Run: headless pygame with SDL's dummy video driver; simulated clock (each Clock.tick advances the game by its frame time, no real sleeping); random seed 0; keys injected as events and as key.get_pressed() state; mouse plan: one left click at the window centre at the start of phase 2, then a move to the lower-right quarter at the start of phase 3.
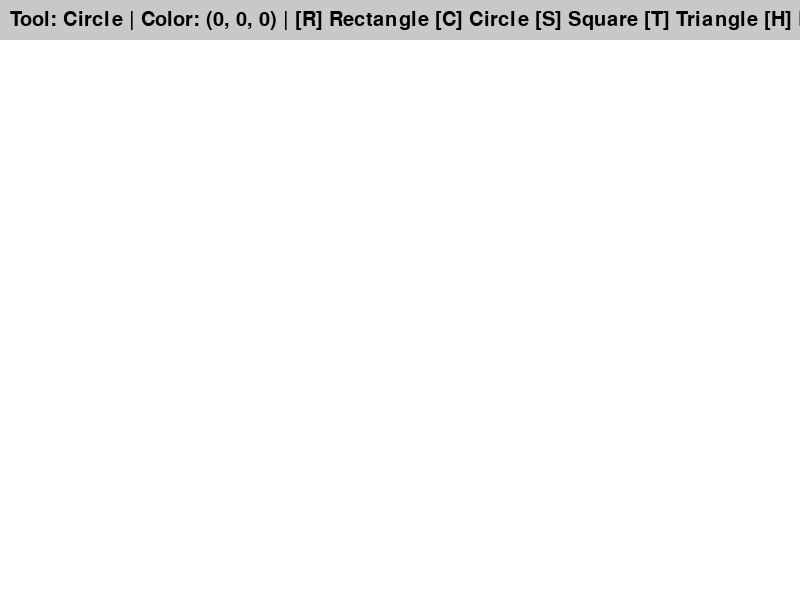
Frame 1 of 4 · flips 1–60 · no input
Frame 2 of 4 · flips 61–180 · clicked the window centre · tapped SPACE, RETURN · held RIGHT (→), D · screen unchanged from frame 1, image omitted
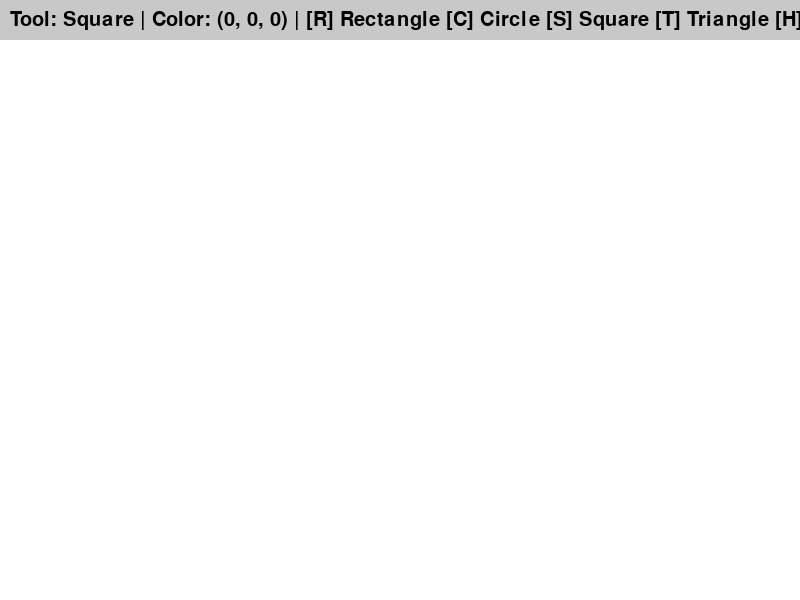
Frame 3 of 4 · flips 181–300 · moved the mouse to the lower-right quarter · held DOWN (↓), S
Frame 4 of 4 · flips 301–420 · held LEFT (←), A, UP (↑), W · screen unchanged from frame 3, image omitted

The pygame program that drew these frames:

import pygame

pygame.init()



WIDTH, HEIGHT = 800, 600
TOOLBAR_HEIGHT = 40
screen = pygame.display.set_mode((WIDTH, HEIGHT))
pygame.display.set_caption("Paint App")



#colors
WHITE = (255, 255, 255)
BLACK = (0, 0, 0)
RED = (255, 0, 0)
BLUE = (0, 0, 255)
GREEN = (0, 255, 0)
COLORS = [BLACK, RED, BLUE, GREEN]

current_color = BLACK
drawing = False
tool = "circle"
font = pygame.font.SysFont(None, 30)

running = True
clock = pygame.time.Clock()

screen.fill(WHITE)



def draw_toolbar():
    """Draws the toolbar with instructions and current tool info."""
    pygame.draw.rect(screen, (200, 200, 200), (0, 0, WIDTH, TOOLBAR_HEIGHT))
    text = f"Tool: {tool.capitalize()} | Color: {current_color} | [R] Rectangle [C] Circle [S] Square [T] Triangle [H] Rhombus [E] Eraser [1-4] Colors"
    label = font.render(text, True, BLACK)
    screen.blit(label, (10, 10))



while running:
    screen.fill(WHITE, (0, 0, WIDTH, TOOLBAR_HEIGHT))
    draw_toolbar()

    for event in pygame.event.get():
        if event.type == pygame.QUIT:
            running = False



        #mouse events
        if event.type == pygame.MOUSEBUTTONDOWN and event.pos[1] > TOOLBAR_HEIGHT:
            drawing = True
            start_pos = event.pos

        elif event.type == pygame.MOUSEMOTION and drawing and tool == "eraser":
            pygame.draw.line(screen, WHITE, start_pos, event.pos, 10)
            start_pos = event.pos  

        elif event.type == pygame.MOUSEBUTTONUP and event.pos[1] > TOOLBAR_HEIGHT:
            drawing = False
            end_pos = event.pos
            if tool == "rectangle":
                pygame.draw.rect(screen, current_color, (*start_pos, end_pos[0] - start_pos[0], end_pos[1] - start_pos[1]), 2)
            elif tool == "square":
                size = min(abs(end_pos[0] - start_pos[0]), abs(end_pos[1] - start_pos[1]))
                pygame.draw.rect(screen, current_color, (start_pos[0], start_pos[1], size, size), 2)
            elif tool == "circle":
                radius = ((end_pos[0] - start_pos[0]) ** 2 + (end_pos[1] - start_pos[1]) ** 2) ** 0.5 // 2
                center = ((start_pos[0] + end_pos[0]) // 2, (start_pos[1] + end_pos[1]) // 2)
                pygame.draw.circle(screen, current_color, center, int(radius), 2)
            elif tool == "triangle":
                pygame.draw.polygon(screen, current_color, [start_pos, (end_pos[0], start_pos[1]), ((start_pos[0] + end_pos[0]) // 2, end_pos[1])], 2)
            elif tool == "rhombus":
                w, h = abs(end_pos[0] - start_pos[0]), abs(end_pos[1] - start_pos[1])
                center = ((start_pos[0] + end_pos[0]) // 2, (start_pos[1] + end_pos[1]) // 2)
                points = [(center[0] - w//2, center[1]), (center[0], center[1] - h//2), (center[0] + w//2, center[1]), (center[0], center[1] + h//2)]
                pygame.draw.polygon(screen, current_color, points, 2)



        #keyboard events for tool selection
        if event.type == pygame.KEYDOWN:
            if event.key == pygame.K_r:
                tool = "rectangle"
            elif event.key == pygame.K_c:
                tool = "circle"
            elif event.key == pygame.K_s:
                tool = "square"
            elif event.key == pygame.K_t:
                tool = "triangle"
            elif event.key == pygame.K_h:
                tool = "rhombus"
            elif event.key == pygame.K_e:
                tool = "eraser"
            elif event.key in (pygame.K_1, pygame.K_2, pygame.K_3, pygame.K_4):
                current_color = COLORS[event.key - pygame.K_1]


    pygame.display.flip()
    clock.tick(60)

pygame.quit()
